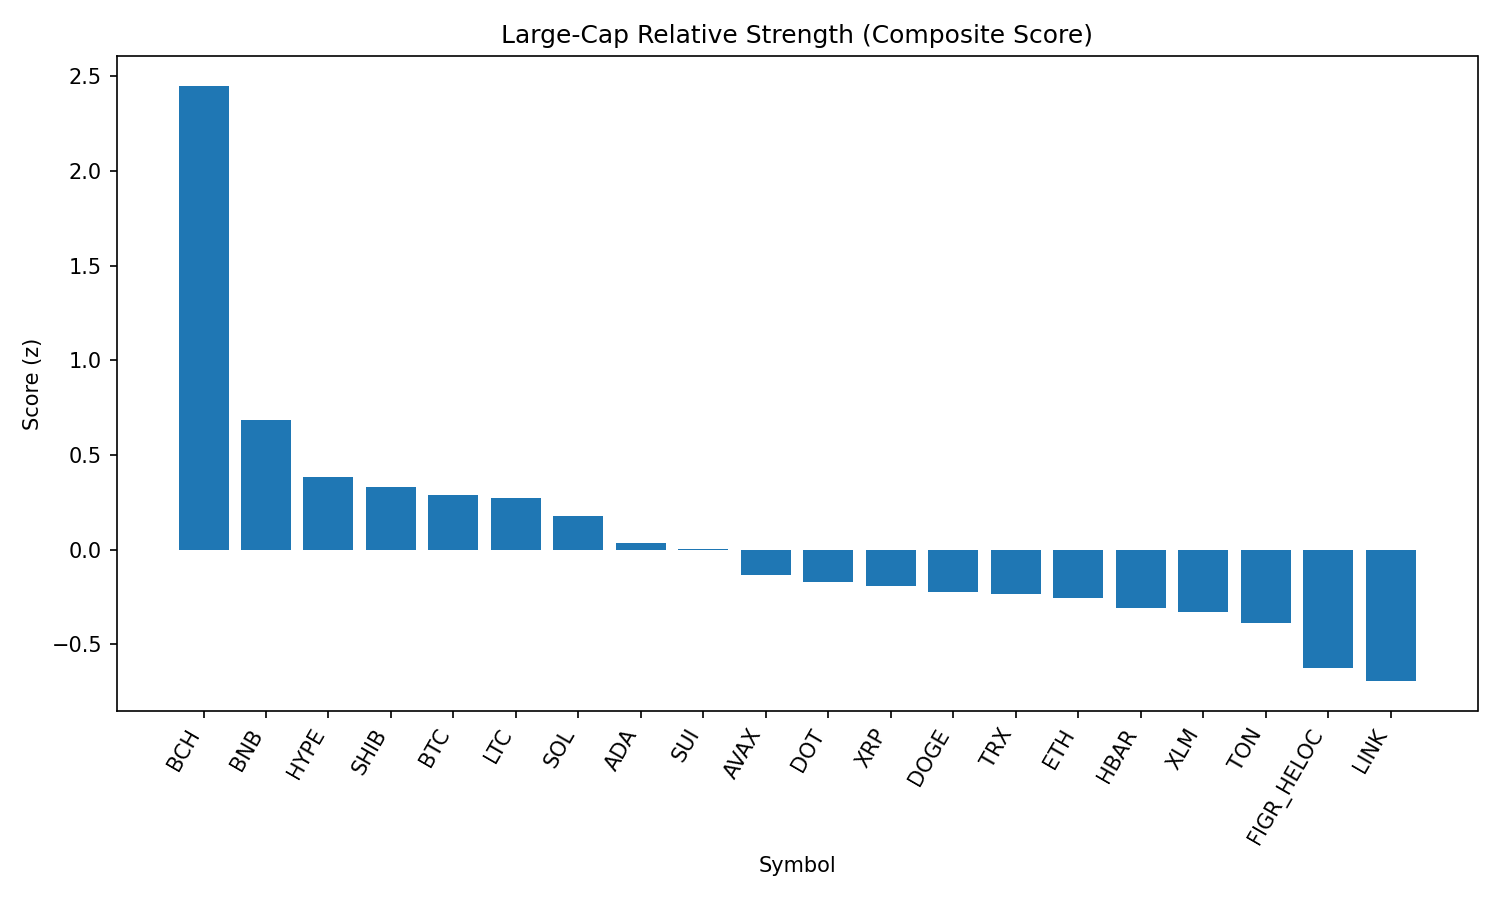

The table this chart was drawn from, first rows:
rank, name, symbol, price, pct_1h, pct_24h, pct_7d, pct_1h_vs_btc, pct_24h_vs_btc, pct_7d_vs_btc, market_cap_rank, market_cap, volume_usd, score
1, Bitcoin Cash, BCH, 613.3, 0.2878, 2.918, 15.23, 0.2067, 4.442, 12.8, 19, 12218536720, 493744345, 2.45
2, BNB, BNB, 859.3, 0.003869, 1.205, -0.1654, -0.07729, 2.729, -2.591, 5, 119598961498, 1062074781, 0.686
3, Hyperliquid, HYPE, 46.74, -0.2676, 1.552, 5.471, -0.3487, 3.076, 3.046, 17, 12664242908, 406906655, 0.381
4, Shiba Inu, SHIB, 1.23e-05, 0.006948, 0.04804, -1.279, -0.07421, 1.572, -3.705, 31, 7248442115, 194554691, 0.3313
5, Bitcoin, BTC, 110909, 0.08116, -1.524, 2.425, 0.0, 0.0, 0.0, 1, 2208969282221, 47132163596, 0.2868
6, Litecoin, LTC, 111.7, 0.07804, -1.137, 1.067, -0.003122, 0.3868, -1.358, 28, 8520685340, 463378615, 0.2735
7, Solana, SOL, 203.4, 0.1186, -1.594, -0.902, 0.03744, -0.07008, -3.327, 6, 110055607725, 6486161629, 0.175
8, Cardano, ADA, 0.8245, -0.06056, -0.4405, -1.456, -0.1417, 1.083, -3.881, 11, 30090401650, 1307447697, 0.03657
9, Sui, SUI, 3.37, -0.1362, -0.2729, 0.9298, -0.2173, 1.251, -1.495, 20, 12036441094, 1021025266, 0.004582
10, Avalanche, AVAX, 24.25, 0.003265, -2.112, 1.748, -0.07789, -0.5885, -0.6773, 23, 10238031593, 511533237, -0.1368
11, Polkadot, DOT, 3.82, -0.1959, -0.2725, 0.1204, -0.2771, 1.251, -2.305, 35, 5809216992, 233971906, -0.1698
12, XRP, XRP, 2.82, -0.1331, -0.8513, -0.4186, -0.2143, 0.6725, -2.844, 4, 167908089163, 5512133250, -0.1916
13, Dogecoin, DOGE, 0.2155, -0.174, -0.5569, -0.6535, -0.2552, 0.9669, -3.079, 9, 32501411755, 1892534317, -0.2246
14, TRON, TRX, 0.3315, -0.01482, -1.654, -2.583, -0.09598, -0.1303, -5.008, 10, 31379637525, 821811332, -0.2339
15, Ethereum, ETH, 4311, -0.01243, -2.002, -2.146, -0.09359, -0.4784, -4.571, 2, 520381747689, 31951964729, -0.2549
16, Hedera, HBAR, 0.2169, -0.09128, -0.9499, -4.682, -0.1724, 0.5738, -7.107, 25, 9197434448, 173913445, -0.3095
17, Stellar, XLM, 0.3571, -0.07605, -1.668, -1.291, -0.1572, -0.1445, -3.716, 22, 11327489203, 166355350, -0.328
18, Toncoin, TON, 3.07, -0.1335, -1.487, -0.7029, -0.2147, 0.0371, -3.128, 30, 7892216075, 127466404, -0.3881
19, Figure Heloc, FIGR_HELOC, 1.004, 0.0, -2.857, -4.916, -0.08116, -1.333, -7.341, 18, 12297335271, 27814881, -0.6242
20, Chainlink, LINK, 22.2, -0.01289, -2.968, -5.223, -0.09405, -1.445, -7.648, 13, 15051590446, 1078491370, -0.6951
21, Cronos, CRO, 0.2716, -0.6197, 1.572, -11.27, -0.7009, 3.096, -13.7, 26, 9140071406, 137940605, -1.13
